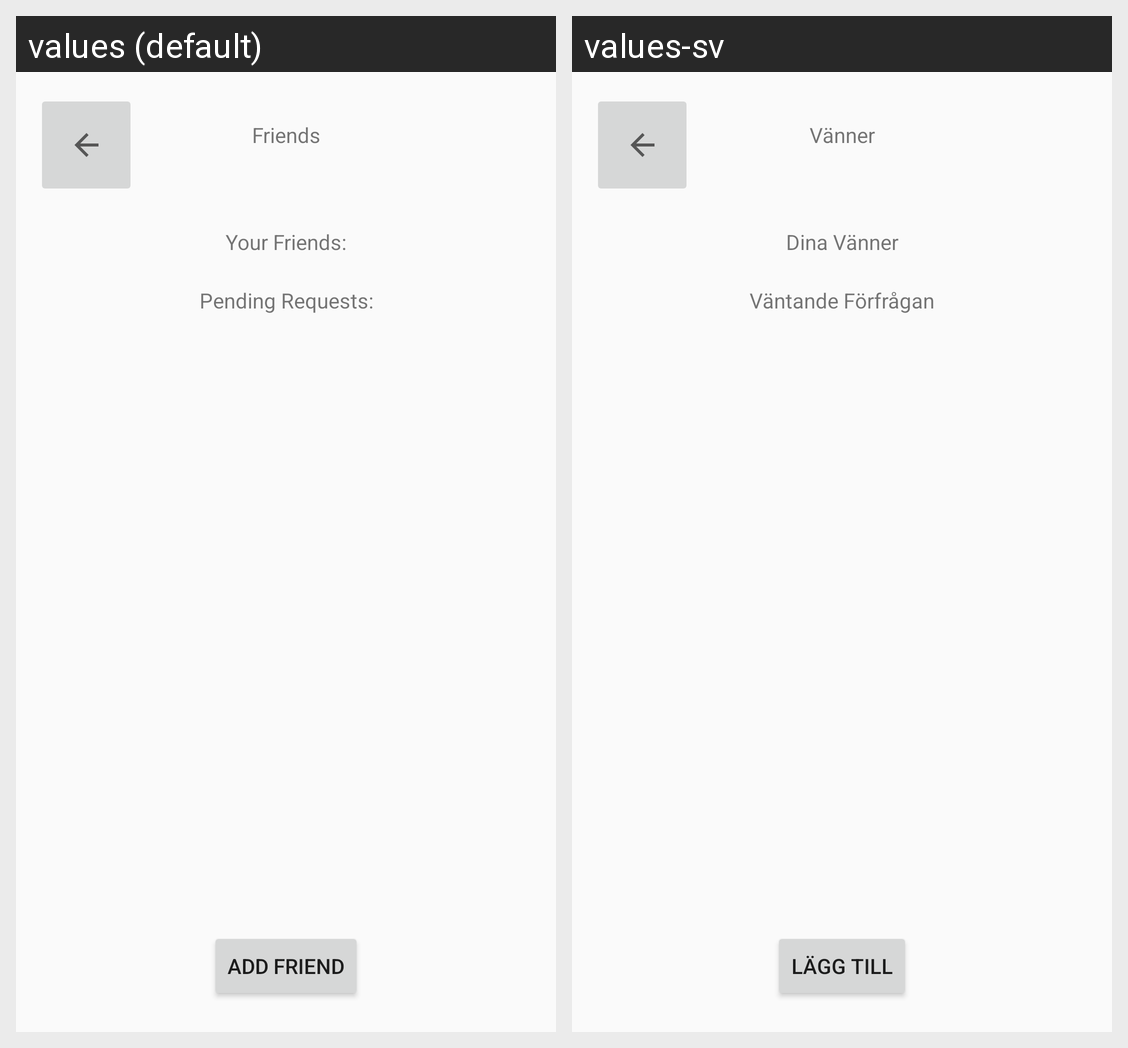

Strings drawn on this Android screen and how each of the app's shown locales translates them:
Android screen res/layout/activity_view_friends_list.xml rendered under 2 locales, left to right: values (default), values-sv. Device: Nexus 5 (rendered at 1080×1920; each locale shown at half size, 540×960, under a caption strip naming it); theme AppTheme.
Strings drawn on this screen, with the default value and each locale's value (text and hints the layout hard-codes, and strings that could not be matched under every locale, appear in the picture but are not listed):

friends_list
  values: Friends
  values-sv: Vänner

your_friends
  values: Your Friends:
  values-sv: Dina Vänner

pending_friend_requests
  values: Pending Requests:
  values-sv: Väntande Förfrågan

add_friend_button
  values: Add Friend
  values-sv: Lägg Till
